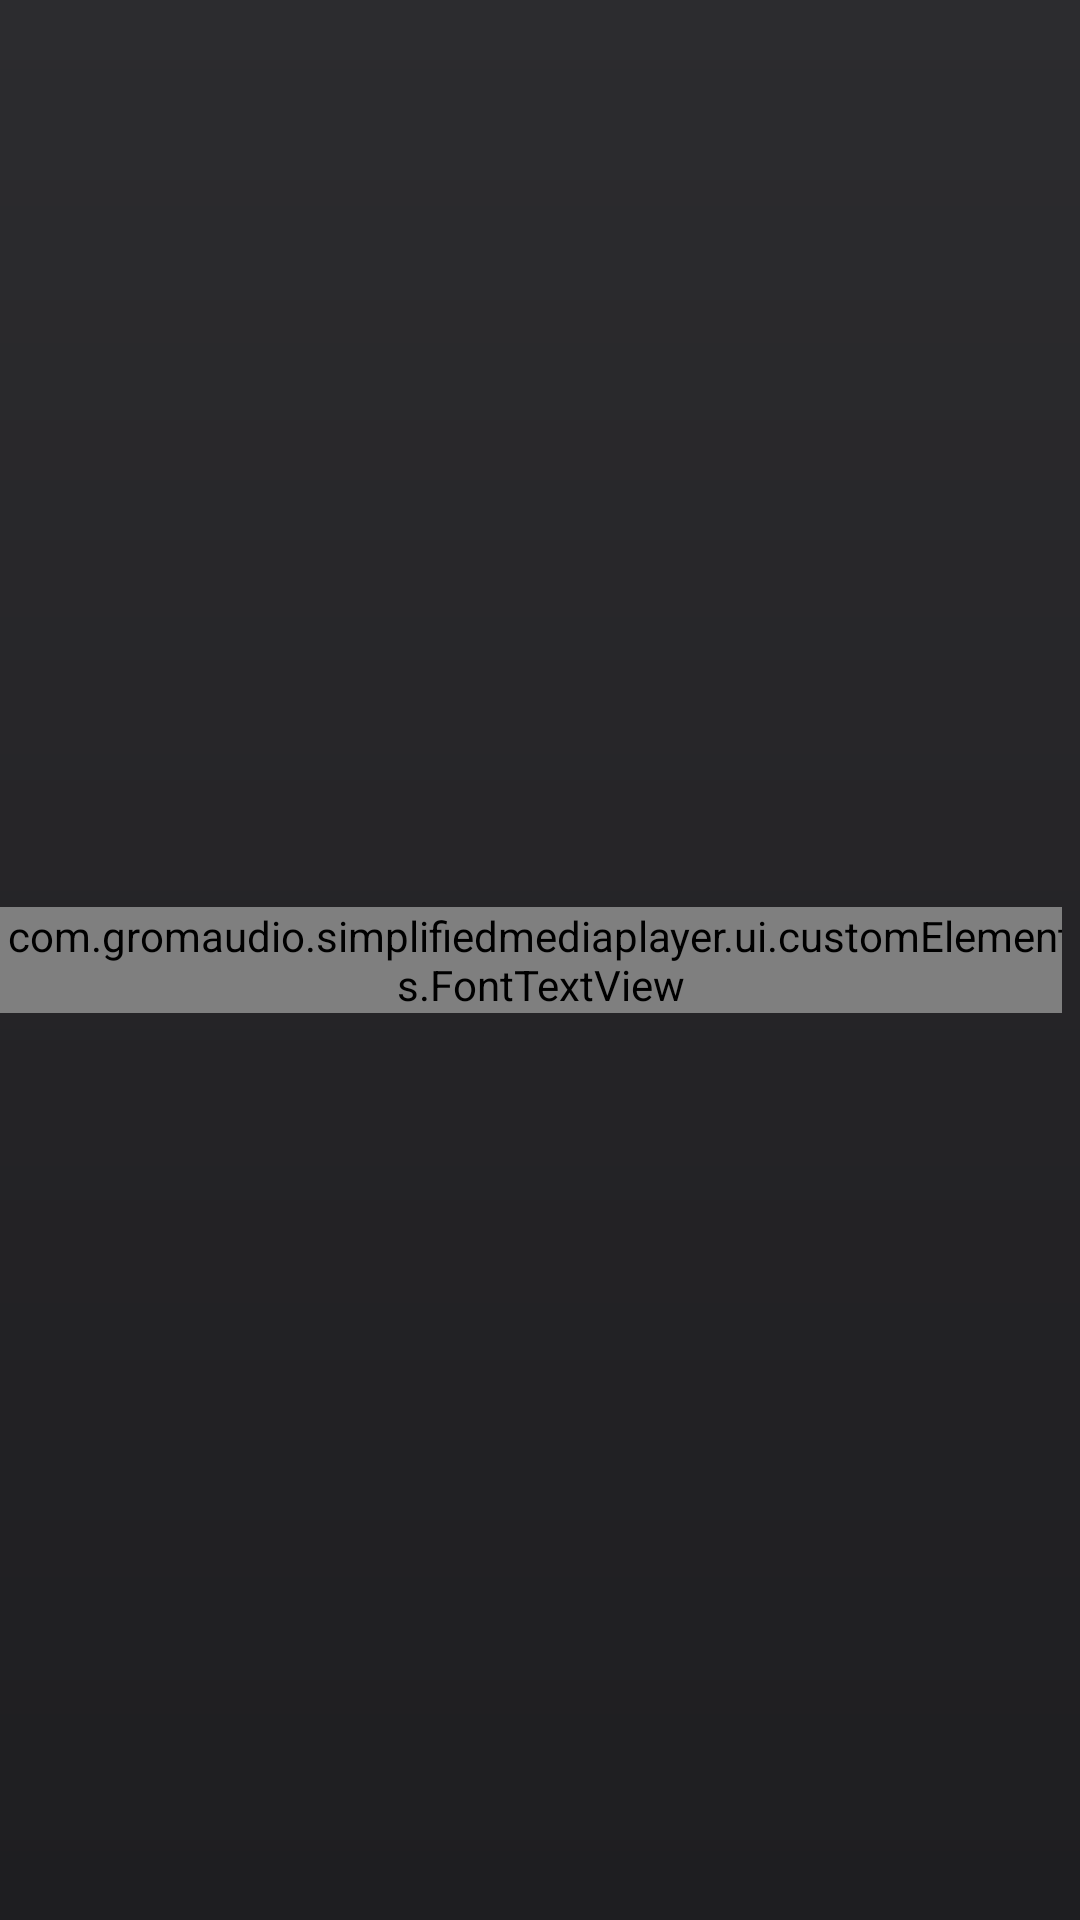

Layout XML and referenced resources for this Android screen:
<!-- AndroidManifest.xml: application theme Theme.AppCompat.NoActionBar.FullScreen -->
<!-- res/layout/activity_main_status_bar_view.xml -->
<?xml version="1.0" encoding="utf-8"?>
<FrameLayout xmlns:android="http://schemas.android.com/apk/res/android"
             xmlns:custom="http://schemas.android.com/apk/res-auto"
             android:layout_width="match_parent"
             android:layout_height="@dimen/status_bar_height"
             android:background="@drawable/status_bar_background"
    >

    <FrameLayout
        android:layout_width="wrap_content"
        android:layout_height="wrap_content"
        android:layout_gravity="center">

        <com.example.simplifiedmediaplayer.ui.customElements.FontTextView
            android:id="@+id/statusBarTitle"
            android:layout_width="wrap_content"
            android:layout_height="wrap_content"
            android:gravity="center_vertical"
            android:textSize="@dimen/status_bar_title"
            android:visibility="visible"
            android:textColor="@android:color/white"
            custom:typefaceAsset="fonts/lato-regular.ttf"/>
    </FrameLayout>

    <LinearLayout
        android:layout_width="match_parent"
        android:layout_height="match_parent"
        android:gravity="center_vertical"
        android:orientation="horizontal">

        <FrameLayout
            android:id="@+id/backButton"
            android:layout_width="wrap_content"
            android:layout_height="match_parent"
            android:visibility="gone"
            android:paddingLeft="12dp"
            android:paddingRight="12dp"
            android:clickable="true"
            >
            <ImageView
                android:layout_width="27dp"
                android:layout_height="wrap_content"
                android:layout_gravity="center"
                android:scaleType="centerInside"
                android:src="@drawable/back_arrow"
                android:contentDescription="@null"/>
        </FrameLayout>

        <View
            android:layout_width="0dp"
            android:layout_height="wrap_content"
            android:layout_weight="1"/>

        <LinearLayout
            android:layout_width="wrap_content"
            android:layout_height="match_parent"
            android:background="@drawable/status_bar_background"
            android:gravity="center_vertical|end"
            android:orientation="horizontal"
            android:layout_gravity="end">

            <ImageView
                android:id="@+id/wifi"
                android:layout_width="wrap_content"
                android:layout_height="wrap_content"
                android:visibility="visible"
                android:contentDescription="@null"/>

            <ImageView
                android:id="@+id/bluetooth"
                android:layout_width="wrap_content"
                android:layout_height="wrap_content"
                android:src="@drawable/ic_bluetooth"
                android:layout_marginLeft="6dp"
                android:visibility="visible"
                android:contentDescription="@null"/>

            <com.example.simplifiedmediaplayer.ui.customElements.FontTextView
                android:id="@+id/rightClockView"
                android:layout_width="wrap_content"
                android:layout_height="match_parent"
                android:gravity="center"
                android:textColor="@android:color/white"
                android:textSize="@dimen/status_bar_clock_text"
                android:paddingLeft="6dp"
                android:paddingRight="12dp"
                custom:typefaceAsset="fonts/lato-regular.ttf"
                android:visibility="gone"/>
        </LinearLayout>
    </LinearLayout>
</FrameLayout>
<!-- resources referenced by this layout -->
<resources>
  <dimen name="status_bar_clock_text">20dp</dimen>
  <dimen name="status_bar_height">43dp</dimen>
  <dimen name="status_bar_title">19dp</dimen>
  <!-- drawable back_arrow: png bitmap (drawable, 15124 bytes) -->
  <!-- drawable status_bar_background (drawable) -->
  <?xml version="1.0" encoding="utf-8"?>
  <shape xmlns:android="http://schemas.android.com/apk/res/android"
      android:shape="rectangle">
      <gradient
          android:startColor="@color/status_bar_background_gradient_start_color"
          android:endColor="@color/status_bar_background_gradient_end_color"
          android:centerColor="@color/status_bar_background_gradient_center_color"
          android:angle="90"
          />
  </shape>
  <style name="Theme.AppCompat.NoActionBar.FullScreen" parent="Theme.AppCompat">
          <item name="android:windowActionBar">false</item>
          <item name="android:windowFullscreen">true</item>
          <item name="android:windowContentOverlay">@null</item>
          <item name="colorPrimary">@color/app_background</item>
          <item name="colorPrimaryDark">@color/app_status_bar</item>
          <item name="android:windowBackground">@color/app_background</item>
      </style>
  <color name="status_bar_background_gradient_start_color">#1e1e21</color>
  <color name="status_bar_background_gradient_end_color">#2c2c2f</color>
  <color name="status_bar_background_gradient_center_color">#252427</color>
  <color name="app_background">#161616</color>
  <color name="app_status_bar">#1a1a1a</color>
</resources>
